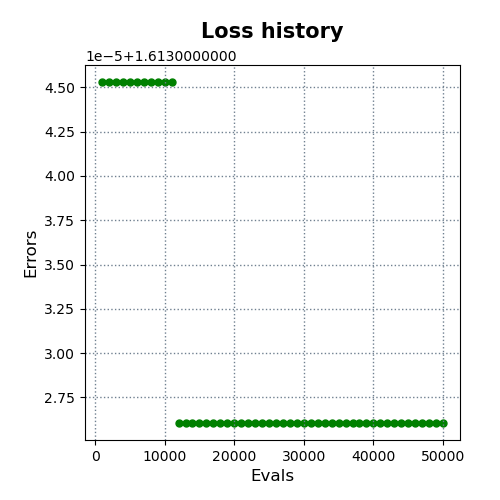

Values plotted in this chart, from the file beside it:
evals, errors
1000, 1.613
2000, 1.613
3000, 1.613
4000, 1.613
5000, 1.613
6000, 1.613
7000, 1.613
8000, 1.613
9000, 1.613
10000, 1.613
11000, 1.613
12000, 1.613
13000, 1.613
14000, 1.613
15000, 1.613
16000, 1.613
17000, 1.613
18000, 1.613
19000, 1.613
20000, 1.613
21000, 1.613
22000, 1.613
23000, 1.613
24000, 1.613
25000, 1.613
26000, 1.613
27000, 1.613
28000, 1.613
29000, 1.613
30000, 1.613
31000, 1.613
32000, 1.613
33000, 1.613
34000, 1.613
35000, 1.613
36000, 1.613
37000, 1.613
38000, 1.613
39000, 1.613
40000, 1.613
41000, 1.613
42000, 1.613
43000, 1.613
44000, 1.613
45000, 1.613
46000, 1.613
47000, 1.613
48000, 1.613
49000, 1.613
50000, 1.613
